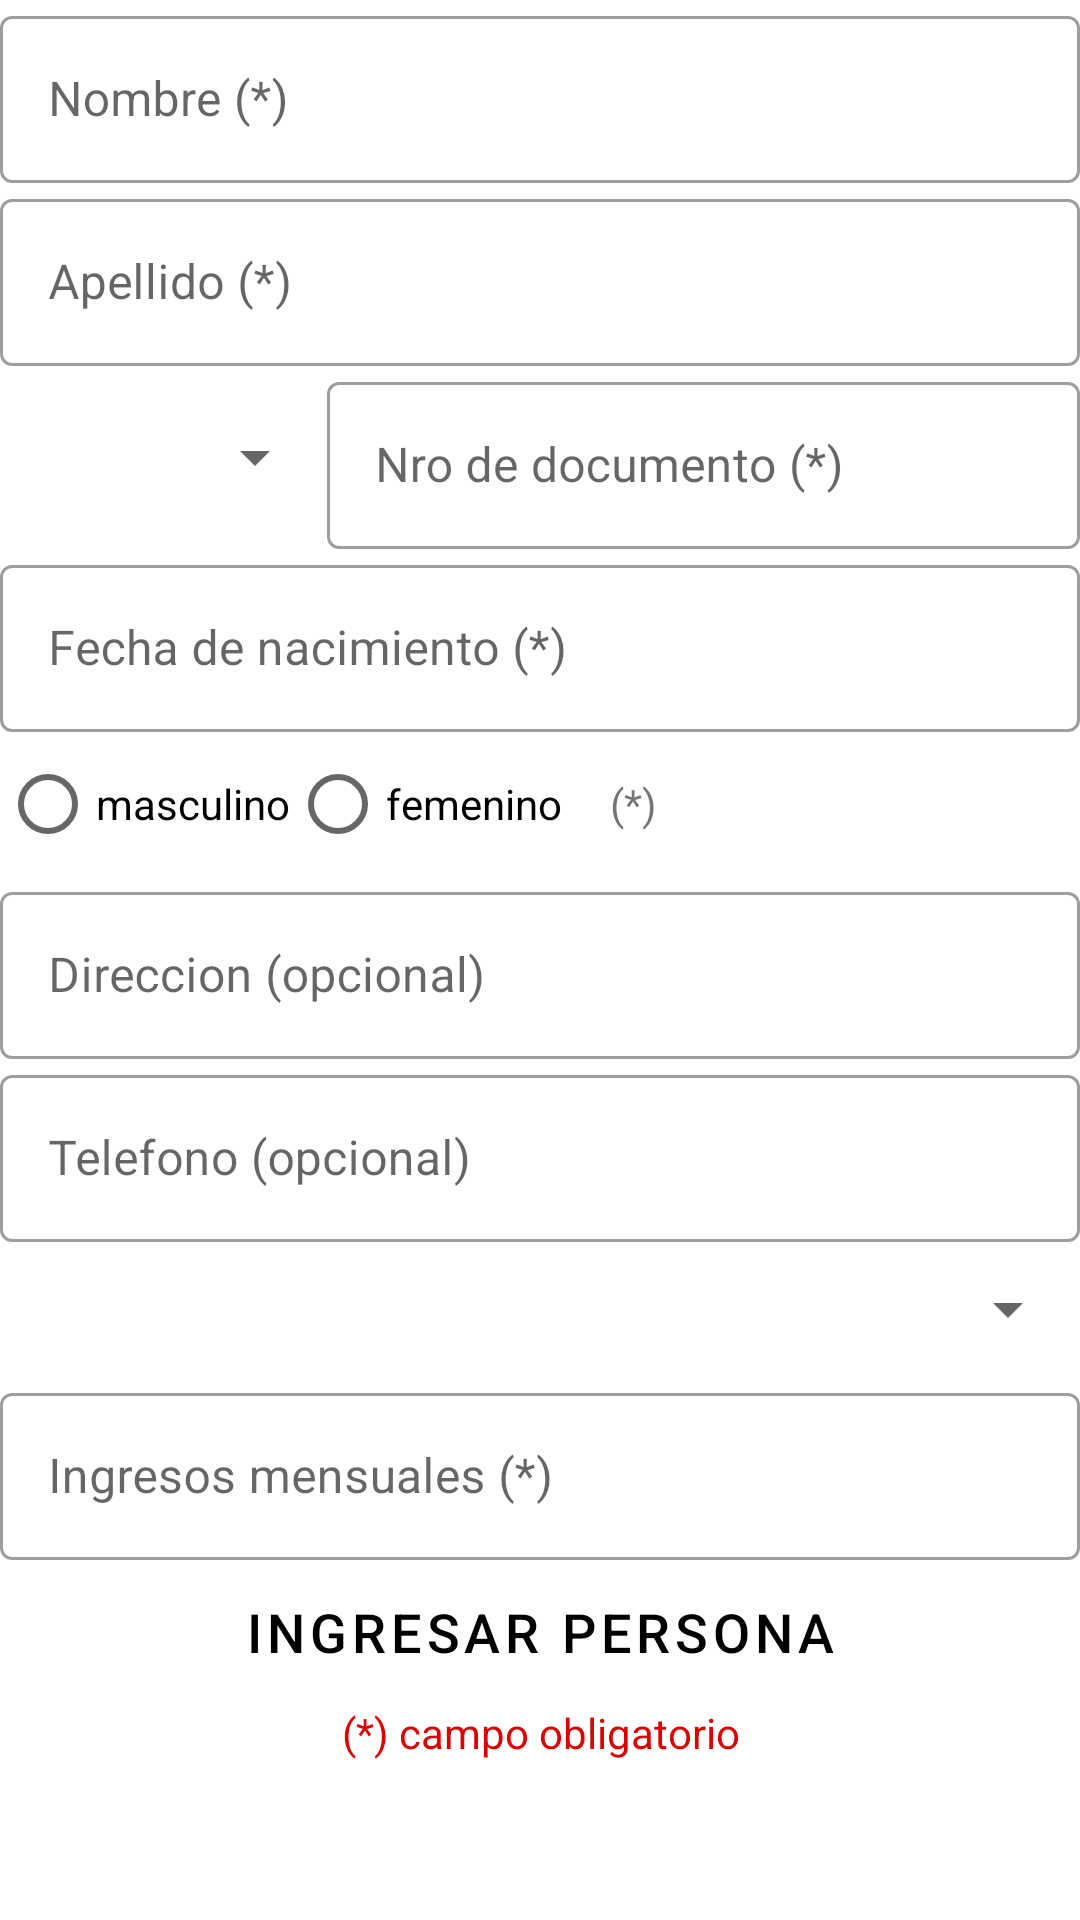

This screen was rendered from an Android layout file. Write that file and the resources it references.
<!-- AndroidManifest.xml: application theme Theme.MaterialComponents.Light.NoActionBar -->
<!-- res/layout/activity_ingresar.xml -->
<?xml version="1.0" encoding="utf-8"?>
<LinearLayout xmlns:android="http://schemas.android.com/apk/res/android"
    xmlns:app="http://schemas.android.com/apk/res-auto"
    xmlns:tools="http://schemas.android.com/tools"
    android:layout_width="match_parent"
    android:layout_height="match_parent"
    android:orientation="vertical"
    tools:context="view.IngresarActivity">

    <com.google.android.material.textfield.TextInputLayout
        android:id="@+id/outlinedTextField"
        style="@style/Widget.MaterialComponents.TextInputLayout.OutlinedBox"
        android:layout_width="match_parent"
        android:layout_height="wrap_content"
        android:hint="Nombre (*)">

        <com.google.android.material.textfield.TextInputEditText
            android:id="@+id/nombre"
            android:layout_width="match_parent"
            android:layout_height="wrap_content" />

    </com.google.android.material.textfield.TextInputLayout>

    <com.google.android.material.textfield.TextInputLayout
        android:id="@+id/outlinedTextField2"
        style="@style/Widget.MaterialComponents.TextInputLayout.OutlinedBox"
        android:layout_width="match_parent"
        android:layout_height="wrap_content"
        android:hint="Apellido (*)">

        <com.google.android.material.textfield.TextInputEditText
            android:id="@+id/apellido"
            android:layout_width="match_parent"
            android:layout_height="wrap_content" />

    </com.google.android.material.textfield.TextInputLayout>


    <TableRow
        android:layout_width="match_parent"
        android:layout_height="wrap_content">

        <Spinner
            android:id="@+id/spinner_tipo_doc"
            android:layout_width="109dp"
            android:layout_height="match_parent" />

        <com.google.android.material.textfield.TextInputLayout
            android:id="@+id/outlinedTextField3"
            style="@style/Widget.MaterialComponents.TextInputLayout.OutlinedBox"
            android:layout_width="match_parent"
            android:layout_height="wrap_content"
            android:hint="Nro de documento (*)">

            <com.google.android.material.textfield.TextInputEditText
                android:id="@+id/nro_doc"
                android:layout_width="match_parent"
                android:layout_height="wrap_content"
                android:inputType="number"
                android:maxLength="8"
                android:maxLines="1" />

        </com.google.android.material.textfield.TextInputLayout>


    </TableRow>

    <com.google.android.material.textfield.TextInputLayout
        android:id="@+id/outlinedTextFieldFecha"
        style="@style/Widget.MaterialComponents.TextInputLayout.OutlinedBox"
        android:layout_width="match_parent"
        android:layout_height="wrap_content"
        android:hint="Fecha de nacimiento (*)">

        <com.google.android.material.textfield.TextInputEditText
            android:id="@+id/fecha_nac"
            android:layout_width="match_parent"
            android:layout_height="wrap_content"
            android:clickable="true"
            android:focusable="false"
            android:maxLines="1" />

    </com.google.android.material.textfield.TextInputLayout>

    <RadioGroup
        android:id="@+id/radio_sexo"
        android:layout_width="wrap_content"
        android:layout_height="wrap_content"
        android:orientation="horizontal">

        <RadioButton
            android:layout_width="wrap_content"
            android:layout_height="wrap_content"
            android:text="masculino" />

        <RadioButton
            android:layout_width="wrap_content"
            android:layout_height="wrap_content"
            android:text="femenino" />

        <Space
            android:layout_width="16dp"
            android:layout_height="match_parent" />

        <TextView
            android:layout_width="wrap_content"
            android:layout_height="wrap_content"
            android:text="(*)"
            android:textAlignment="center" />

    </RadioGroup>

    <com.google.android.material.textfield.TextInputLayout
        android:id="@+id/outlinedTextField4"
        style="@style/Widget.MaterialComponents.TextInputLayout.OutlinedBox"
        android:layout_width="match_parent"
        android:layout_height="wrap_content"
        android:hint="Direccion (opcional)">

        <com.google.android.material.textfield.TextInputEditText
            android:id="@+id/direccion"
            android:layout_width="match_parent"
            android:layout_height="wrap_content" />

    </com.google.android.material.textfield.TextInputLayout>

    <com.google.android.material.textfield.TextInputLayout
        android:id="@+id/outlinedTextField5"
        style="@style/Widget.MaterialComponents.TextInputLayout.OutlinedBox"
        android:layout_width="match_parent"
        android:layout_height="wrap_content"
        android:hint="Telefono (opcional)">

        <com.google.android.material.textfield.TextInputEditText
            android:id="@+id/telefono"
            android:layout_width="match_parent"
            android:layout_height="wrap_content"
            android:inputType="number" />

    </com.google.android.material.textfield.TextInputLayout>

    <Spinner
        android:id="@+id/spinner_ocupacion"
        android:layout_width="match_parent"
        android:layout_height="45dp" />

    <com.google.android.material.textfield.TextInputLayout
        android:id="@+id/outlinedTextField7"
        style="@style/Widget.MaterialComponents.TextInputLayout.OutlinedBox"
        android:layout_width="match_parent"
        android:layout_height="wrap_content"
        android:hint="Ingresos mensuales (*)">

        <com.google.android.material.textfield.TextInputEditText
            android:id="@+id/ingresos"
            android:layout_width="match_parent"
            android:layout_height="wrap_content"
            android:inputType="number"
            android:maxLines="1" />

    </com.google.android.material.textfield.TextInputLayout>

    <Button
        android:id="@+id/boton_ingresar"
        style="@style/Widget.MaterialComponents.Button.OutlinedButton"
        android:layout_width="match_parent"
        android:layout_height="wrap_content"
        android:text="Ingresar persona"
        android:textColor="@color/black"
        android:textSize="18sp" />

    <TextView
        android:layout_width="match_parent"
        android:layout_height="wrap_content"
        android:text="(*) campo obligatorio"
        android:textAlignment="center"
        android:textColor="#DA0303" />

</LinearLayout>
<!-- resources referenced by this layout -->
<resources>

  <!-- not gathered from this repository: default colours our renderer supplied (Android Studio template values) -->
  <color name="black">#FF000000</color>
</resources>
